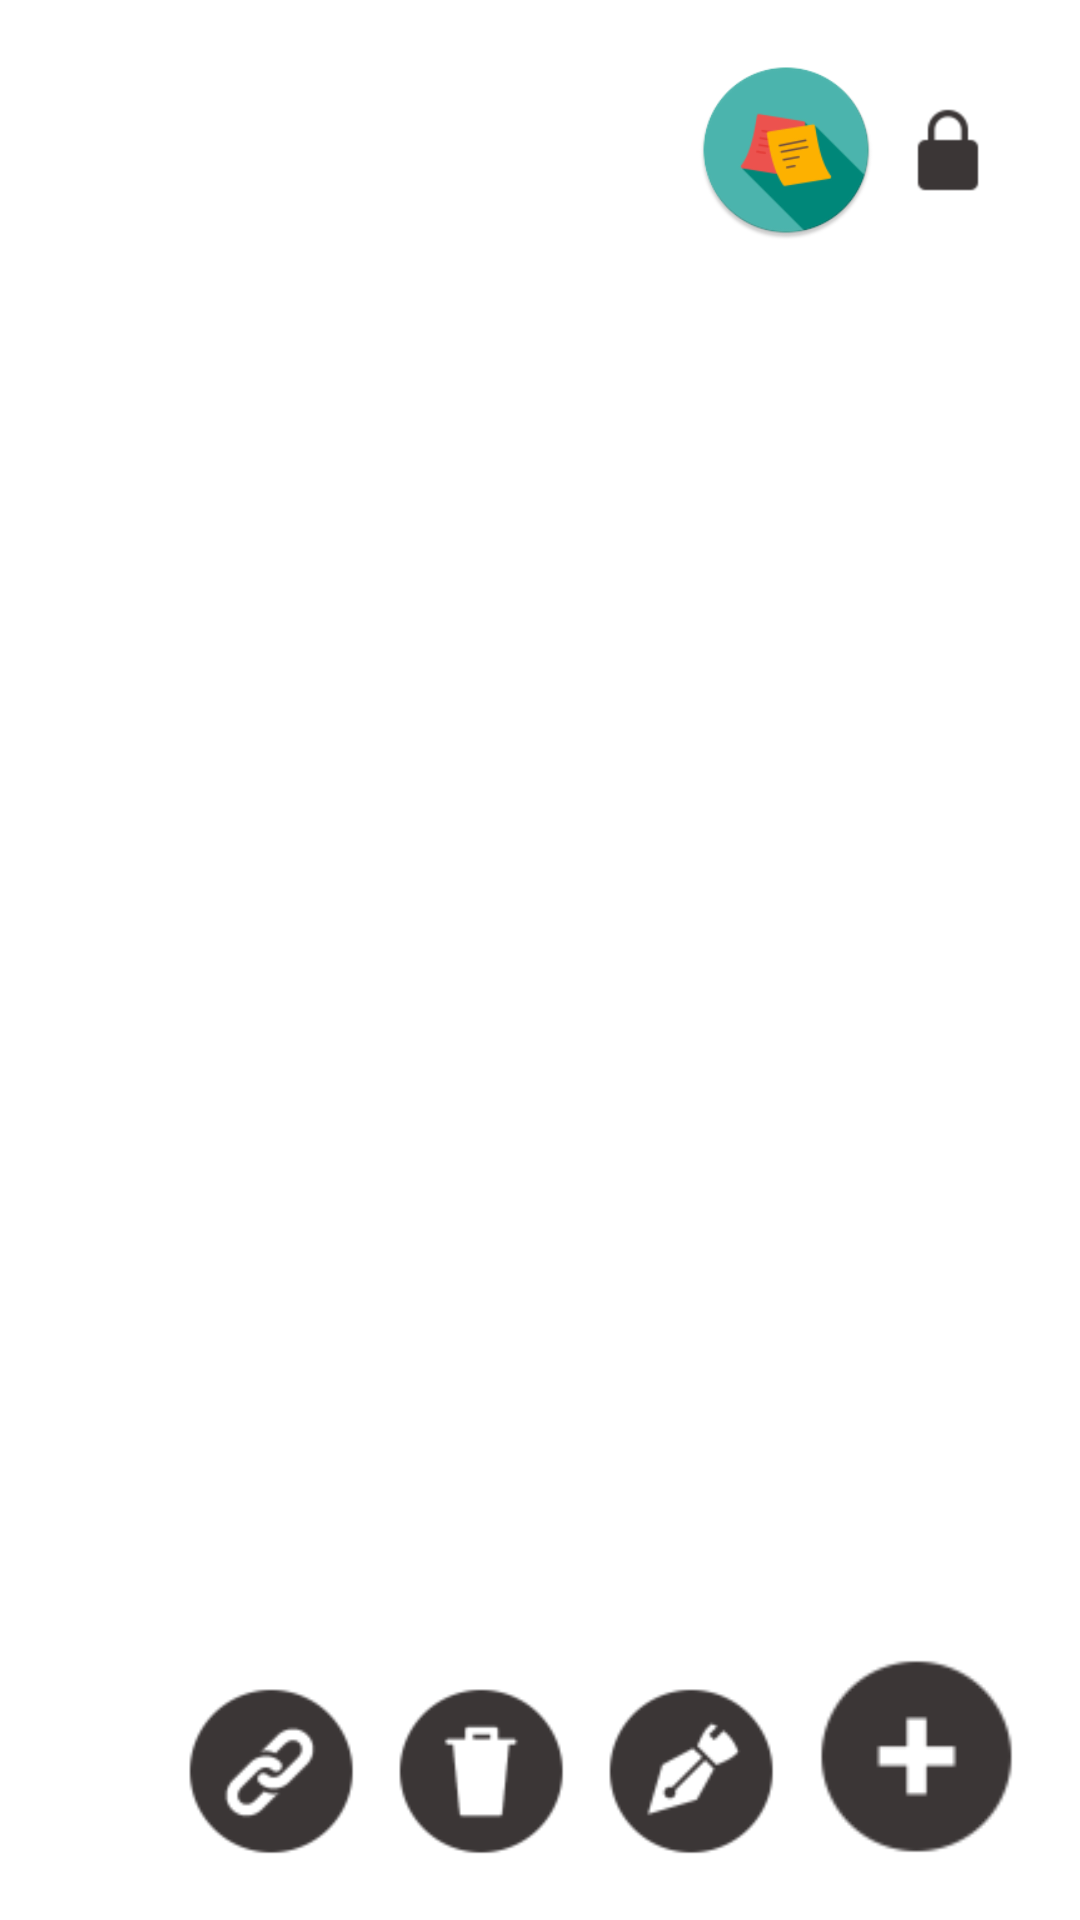

This screen was rendered from an Android layout file. Write that file and the resources it references.
<!-- AndroidManifest.xml: application theme Theme.Remind -->
<!-- res/layout/activity_principal.xml -->
<?xml version="1.0" encoding="utf-8"?>
<LinearLayout xmlns:android="http://schemas.android.com/apk/res/android"
    xmlns:app="http://schemas.android.com/apk/res-auto"
    xmlns:tools="http://schemas.android.com/tools"
    android:layout_width="match_parent"
    android:layout_height="match_parent"
    android:orientation="vertical"
    android:paddingHorizontal="20dp"
    android:paddingVertical="20dp"
    tools:context=".MainActivity">

    <LinearLayout
        android:id="@+id/titulo"
        android:layout_width="match_parent"
        android:layout_height="wrap_content"
        android:gravity="end|center"
        android:orientation="horizontal" >

        <ImageView
            android:id="@+id/imageView"
            android:layout_width="60dp"
            android:layout_height="60dp"
            app:srcCompat="@mipmap/ic_remind" />

        <Button
            android:id="@+id/rContrasena"
            android:layout_width="48dp"
            android:layout_height="48dp"
            android:background="@drawable/ic_contrasena"
            android:theme="@style/Theme.Remind.BotonAmarillo" />
    </LinearLayout>

    <ScrollView
        android:id="@+id/scroll"
        android:layout_width="match_parent"
        android:layout_height="0dp"
        android:layout_weight="1"
        android:importantForAccessibility="no">

        <LinearLayout
            android:id="@+id/contenedor"
            android:layout_width="match_parent"
            android:layout_height="match_parent"
            android:orientation="vertical">

        </LinearLayout>
    </ScrollView>

    <LinearLayout
        android:id="@+id/botones"
        android:layout_width="match_parent"
        android:layout_height="wrap_content"
        android:baselineAligned="false"
        android:gravity="end|bottom"
        android:orientation="horizontal">

        <Button
            android:id="@+id/enlace"
            android:layout_width="60dp"
            android:layout_height="60dp"
            android:layout_marginStart="10dp"
            android:theme="@style/Theme.Remind.BotonEnlace"
            android:background="@drawable/enlazar" />

        <Button
            android:id="@+id/eliminar"
            android:layout_width="60dp"
            android:layout_height="60dp"
            android:layout_marginStart="10dp"
            android:background="@drawable/eliminar"
            android:theme="@style/Theme.Remind.BotonRojo" />

        <Button
            android:id="@+id/modificar"
            android:layout_width="60dp"
            android:layout_height="60dp"
            android:layout_marginStart="10dp"
            android:background="@drawable/modificar"
            android:theme="@style/Theme.Remind.BotonAzul" />

        <Button
            android:id="@+id/agregar"
            android:layout_width="70dp"
            android:layout_height="70dp"
            android:layout_marginStart="10dp"
            android:background="@drawable/agregar"
            android:theme="@style/Theme.Remind.BotonAmarillo" />
    </LinearLayout>
</LinearLayout>
<!-- resources referenced by this layout -->
<resources>
  <!-- drawable agregar: png bitmap (drawable-hdpi, 473 bytes) -->
  <!-- drawable eliminar: png bitmap (drawable-hdpi, 665 bytes) -->
  <!-- drawable enlazar: png bitmap (drawable-hdpi, 794 bytes) -->
  <!-- drawable ic_contrasena: png bitmap (drawable-hdpi, 359 bytes) -->
  <!-- drawable modificar: png bitmap (drawable-hdpi, 783 bytes) -->
  <!-- mipmap ic_remind: png bitmap (mipmap-hdpi, 4549 bytes) -->
  <style name="Theme.Remind.BotonAmarillo" parent="Theme.Remind">
          <item name="colorPrimary">#FFC107</item>
      </style>
  <style name="Theme.Remind.BotonAzul" parent="Theme.Remind">
          <item name="colorPrimary">#3F51B5</item>
      </style>
  <style name="Theme.Remind.BotonEnlace" parent="Theme.Remind">
          <item name="colorPrimary">#009688</item>
      </style>
  <style name="Theme.Remind.BotonRojo" parent="Theme.Remind">
          <item name="colorPrimary">#FF1100</item>
      </style>
  <style name="Theme.Remind" parent="Theme.MaterialComponents.DayNight.DarkActionBar">
          
          <item name="colorPrimary">@color/purple_500</item>
          <item name="colorPrimaryVariant">@color/purple_700</item>
          <item name="colorOnPrimary">@color/white</item>
          
          <item name="colorSecondary">@color/teal_200</item>
          <item name="colorSecondaryVariant">@color/teal_700</item>
          <item name="colorOnSecondary">@color/black</item>
          
          <item name="android:statusBarColor" tools:targetApi="l">?attr/colorPrimaryVariant</item>
          
          <item name="android:fontFamily">sans-serif-light</item>
          <item name="android:textSize">20sp</item>
      </style>
  <!-- not gathered from this repository: default colours our renderer supplied (Android Studio template values) -->
  <color name="purple_500">#FF6200EE</color>
  <color name="purple_700">#FF3700B3</color>
  <color name="teal_200">#FF03DAC5</color>
  <color name="teal_700">#FF018786</color>
  <color name="black">#FF000000</color>
  <color name="white">#FFFFFFFF</color>
</resources>
